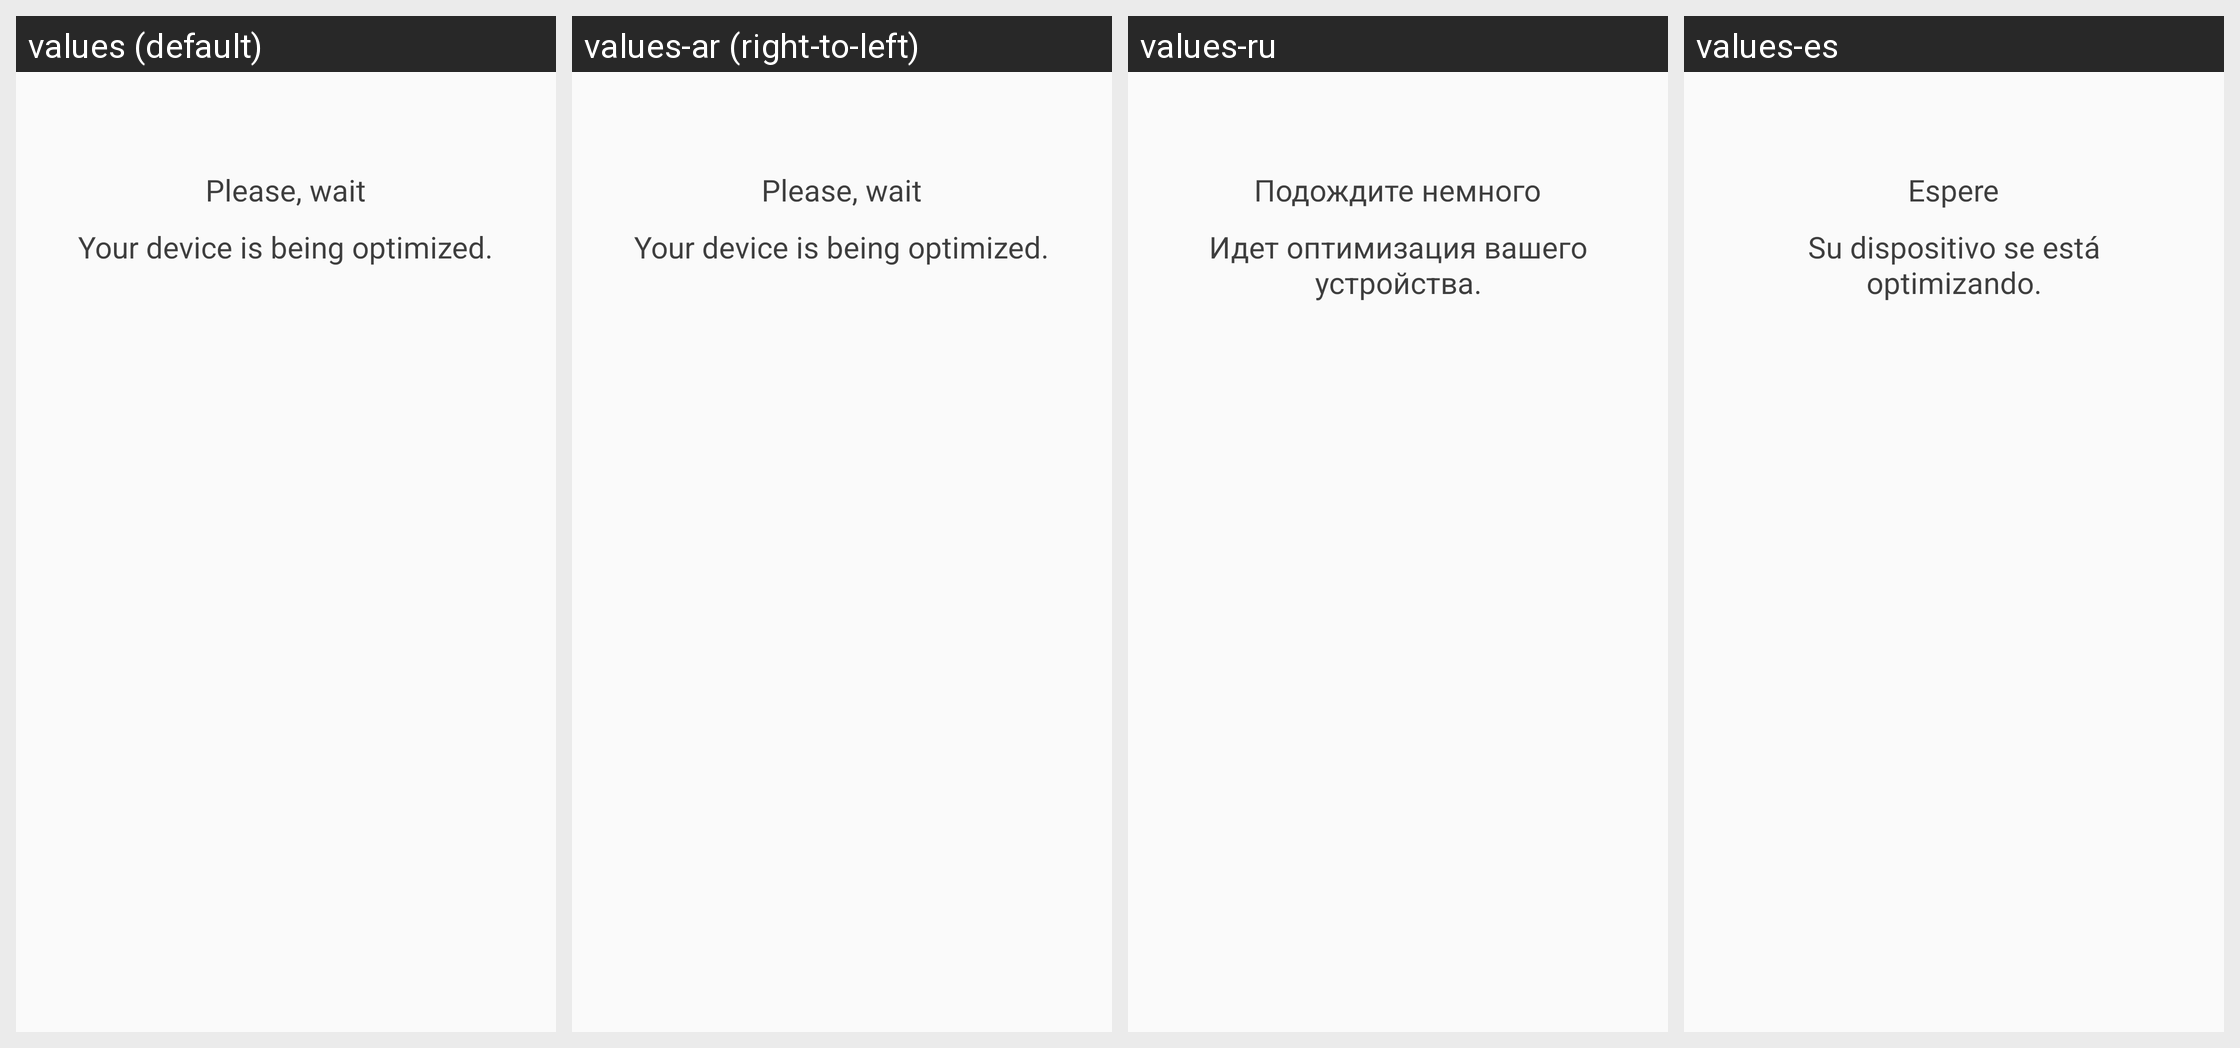

Here is an Android app screen in its default locale and in the app's own translations. Write out the translated-string differences for the strings that appear on this screen.
Android screen res/layout/rocket_act.xml rendered under 4 locales, left to right: values (default), values-ar (right-to-left), values-ru, values-es. Device: Nexus 5 (rendered at 1080×1920; each locale shown at half size, 540×960, under a caption strip naming it); theme AppTheme.NoActionBar.
Other locales in the repository, not shown: values-de, values-fr, values-it, values-pt.
Strings drawn on this screen, with the default value and each locale's value (text and hints the layout hard-codes, and strings that could not be matched under every locale, appear in the picture but are not listed):

ab_please_wait
  values: Please, wait
  values-ar: Please, wait  [not translated; the default value is used]
  values-ru: Подождите немного
  values-es: Espere

ab_optimization
  values: Your device is being optimized.
  values-ar: Your device is being optimized.  [not translated; the default value is used]
  values-ru: Идет оптимизация вашего устройства.
  values-es: Su dispositivo se está optimizando.
